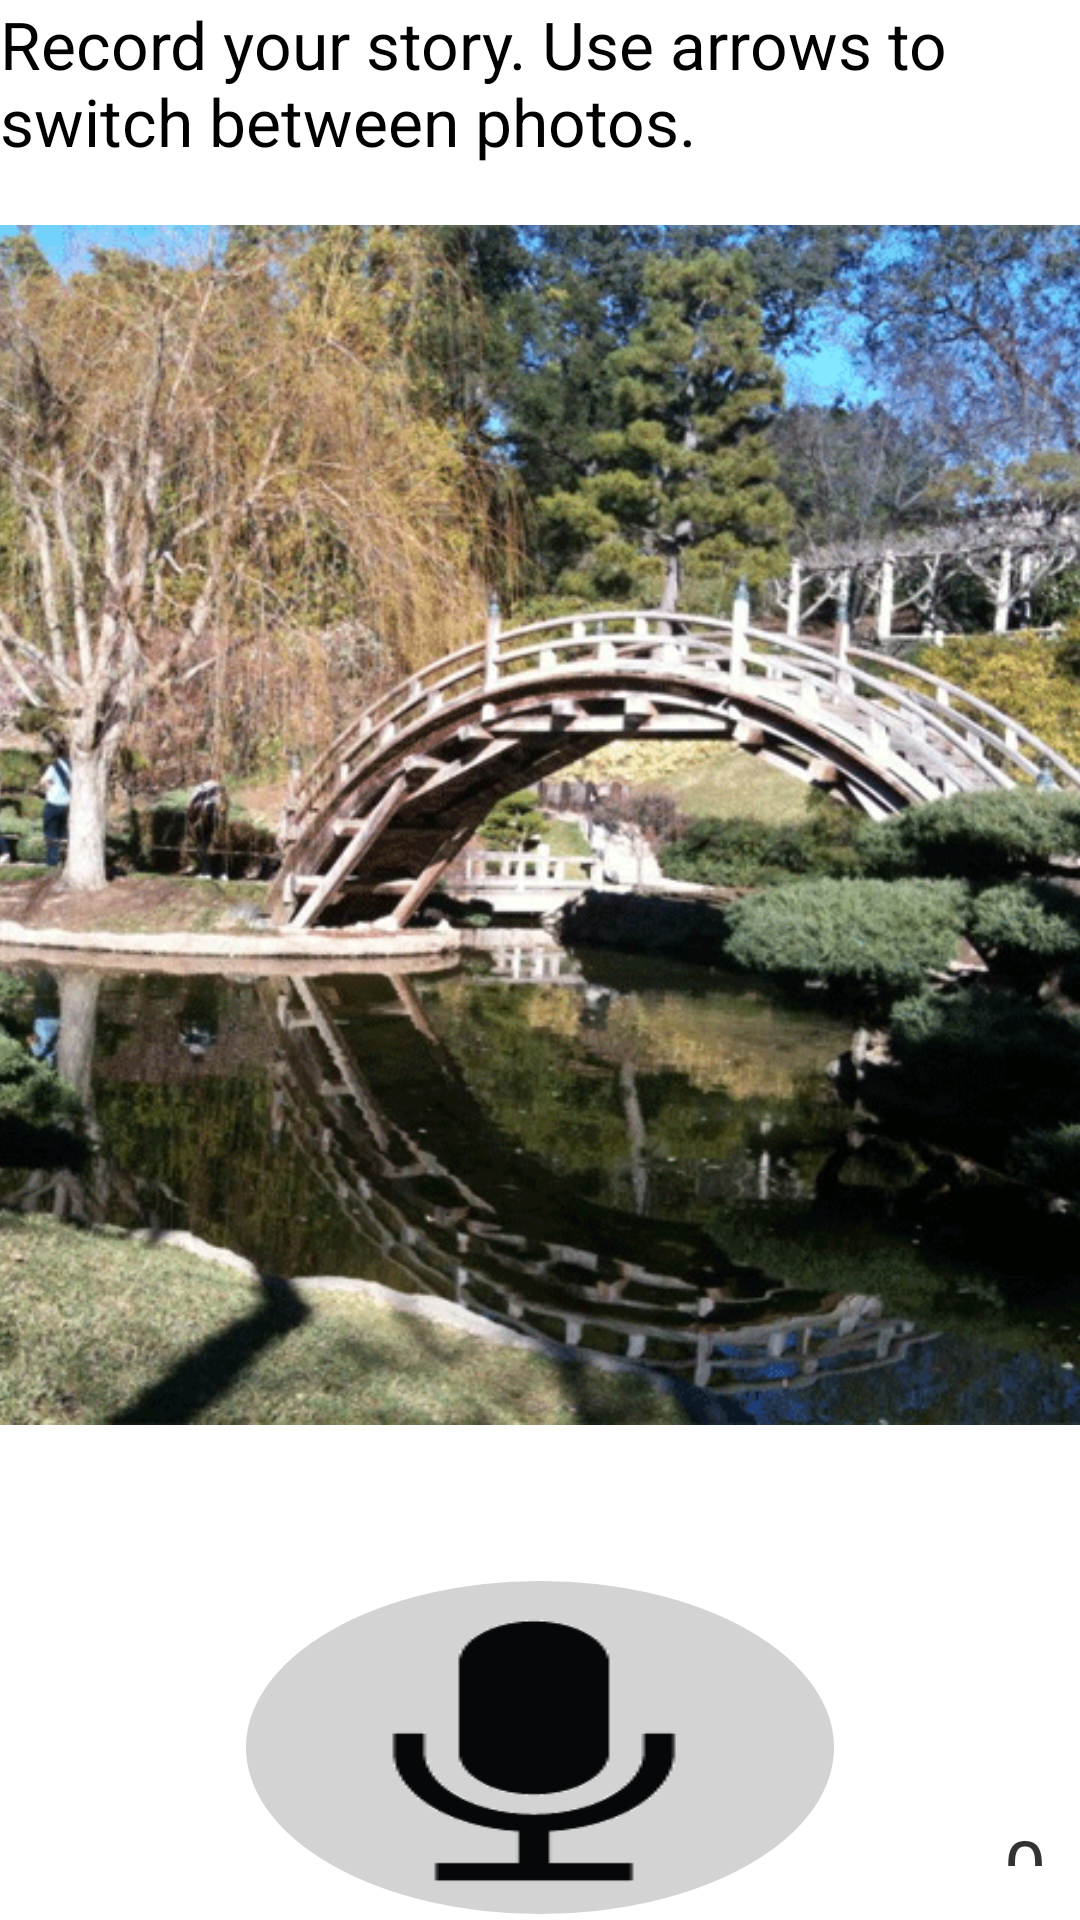

Android layout source for this screen:
<!-- AndroidManifest.xml: application theme android:Theme.Holo.Light -->
<!-- res/layout/activity_record.xml -->
<LinearLayout xmlns:android="http://schemas.android.com/apk/res/android"
    xmlns:tools="http://schemas.android.com/tools"
    android:layout_width="match_parent"
    android:layout_height="match_parent"
    android:gravity="bottom|center_horizontal|top"
    android:orientation="vertical"
    tools:context="edu.berkeley.cs160.brittanycheng.storytime.RecordActivity" >
    
    <LinearLayout
        android:layout_width="match_parent"
        android:layout_height="wrap_content"
        android:gravity="center_horizontal|top"
        android:orientation="vertical"
        android:paddingBottom="@dimen/activity_vertical_margin"
        android:paddingTop="@dimen/activity_vertical_margin" >

	    <TextView
	        android:id="@+id/recordStoryPrompt"
	        android:layout_width="wrap_content"
	        android:layout_height="wrap_content"
	        android:layout_gravity="center_horizontal"
	        android:text="Record your story. Use arrows to switch between photos."
	        android:textAppearance="?android:attr/textAppearanceLarge" />

        <LinearLayout
            android:layout_width="603dp"
            android:layout_height="wrap_content"
            android:layout_margin="20dp" >

            <ImageButton
                android:id="@+id/leftArrow"
                android:layout_width="60dp"
                android:layout_height="match_parent"
                android:layout_gravity="center_vertical"
                android:onClick="prevPhoto"
                android:background="@android:color/transparent"
                />
 <LinearLayout 
     			android:layout_height = "match_parent"
                android:layout_width = "30dp"
                android:layout_weight="1"
                ></LinearLayout>
            
            <ImageView
                android:id="@+id/currentImageRecording"
                android:layout_width="400dp"
                android:layout_height="400dp"
                android:layout_weight="0.44"
                android:src="@drawable/berkeley" />

            <LinearLayout 
                android:layout_height = "match_parent"
                android:layout_width = "30dp"
                android:layout_weight="1"
                ></LinearLayout>

            <ImageButton
                android:id="@+id/rightArrow"
                android:layout_width="60dp"
                android:layout_height="match_parent"
                android:layout_gravity="center_vertical"
                android:onClick="nextPhoto"
                android:scaleType="matrix"
                android:background="@android:color/transparent"
                android:src="@drawable/tea" />

        </LinearLayout>
        <RelativeLayout 
            android:layout_width="match_parent"
            android:layout_height="wrap_content"
            android:paddingTop="30dp"
            android:layout_margin="0dp" 
            >

        <ImageButton
            android:id="@+id/recordButton"
            
            android:layout_width="200dp"
            android:layout_height="200dp"
            android:layout_alignParentTop="true"
            android:layout_centerHorizontal="true"
            android:contentDescription="record"
            android:background="@drawable/round_button_red"
            android:onClick="toggleRecord"
            android:scaleType="fitXY"
            android:src="@drawable/mic" />
        
        <TextView
            android:id="@+id/timer"
            android:layout_width="wrap_content"
            android:layout_height="wrap_content"
            android:gravity="center_horizontal"
            android:layout_toRightOf="@+id/recordButton"
            android:layout_marginLeft = "50dp"
            android:layout_marginTop = "80dp"
            android:textSize = "25dp"
            android:layout_marginBottom="18dp"
            android:text="0.0" />

        <TextView
            android:id="@+id/textView1"
            android:layout_width="wrap_content"
            android:layout_height="wrap_content"
            android:layout_alignBaseline="@+id/timer"
            android:layout_alignBottom="@+id/timer"
            android:layout_toRightOf="@+id/timer"
            android:text="s"
            android:textSize="25dp" />
        
        </RelativeLayout>


		
	</LinearLayout>

	<LinearLayout
	    android:layout_width="match_parent"
	    android:layout_height="wrap_content"
	    android:layout_margin="0dp"
	    android:paddingTop="29dp" >

	    <Button
	        android:id="@+id/startOver"
	        android:layout_width="266dp"
	        android:layout_height="73dp"
	        android:layout_weight="1"
	        android:textSize="27dp"
	        android:text="Start Over"
	        android:visibility="invisible" />

	    <Button
	        android:id="@+id/doneRecording"
	        style="@style/nextdone"
	        	        android:layout_weight="1"
	                android:background="#FFB3D233"
	        
	        android:layout_width="266dp"
	        android:layout_height="62dp"
	        android:text="Done" />

	</LinearLayout>

</LinearLayout>
<!-- resources referenced by this layout -->
<resources>
  <!-- drawable berkeley: png bitmap (drawable, 184312 bytes) -->
  <!-- drawable mic: png bitmap (drawable, 1113 bytes) -->
  <!-- drawable round_button_red (drawable) -->
  <?xml version="1.0" encoding="utf-8"?>
  <shape xmlns:android="http://schemas.android.com/apk/res/android"
      android:shape="oval">
      <solid android:color="#d3d3d3"/>
      <stroke android:width="2sp" android:color="#fff" />
  </shape>
  <!-- drawable tea: png bitmap (drawable, 175416 bytes) -->
  <style name="nextdone" parent="android:Widget.Holo.Light.Button">
          <item name="android:minEms">10</item>
          <item name="android:textSize">30sp</item>
      </style>
</resources>
